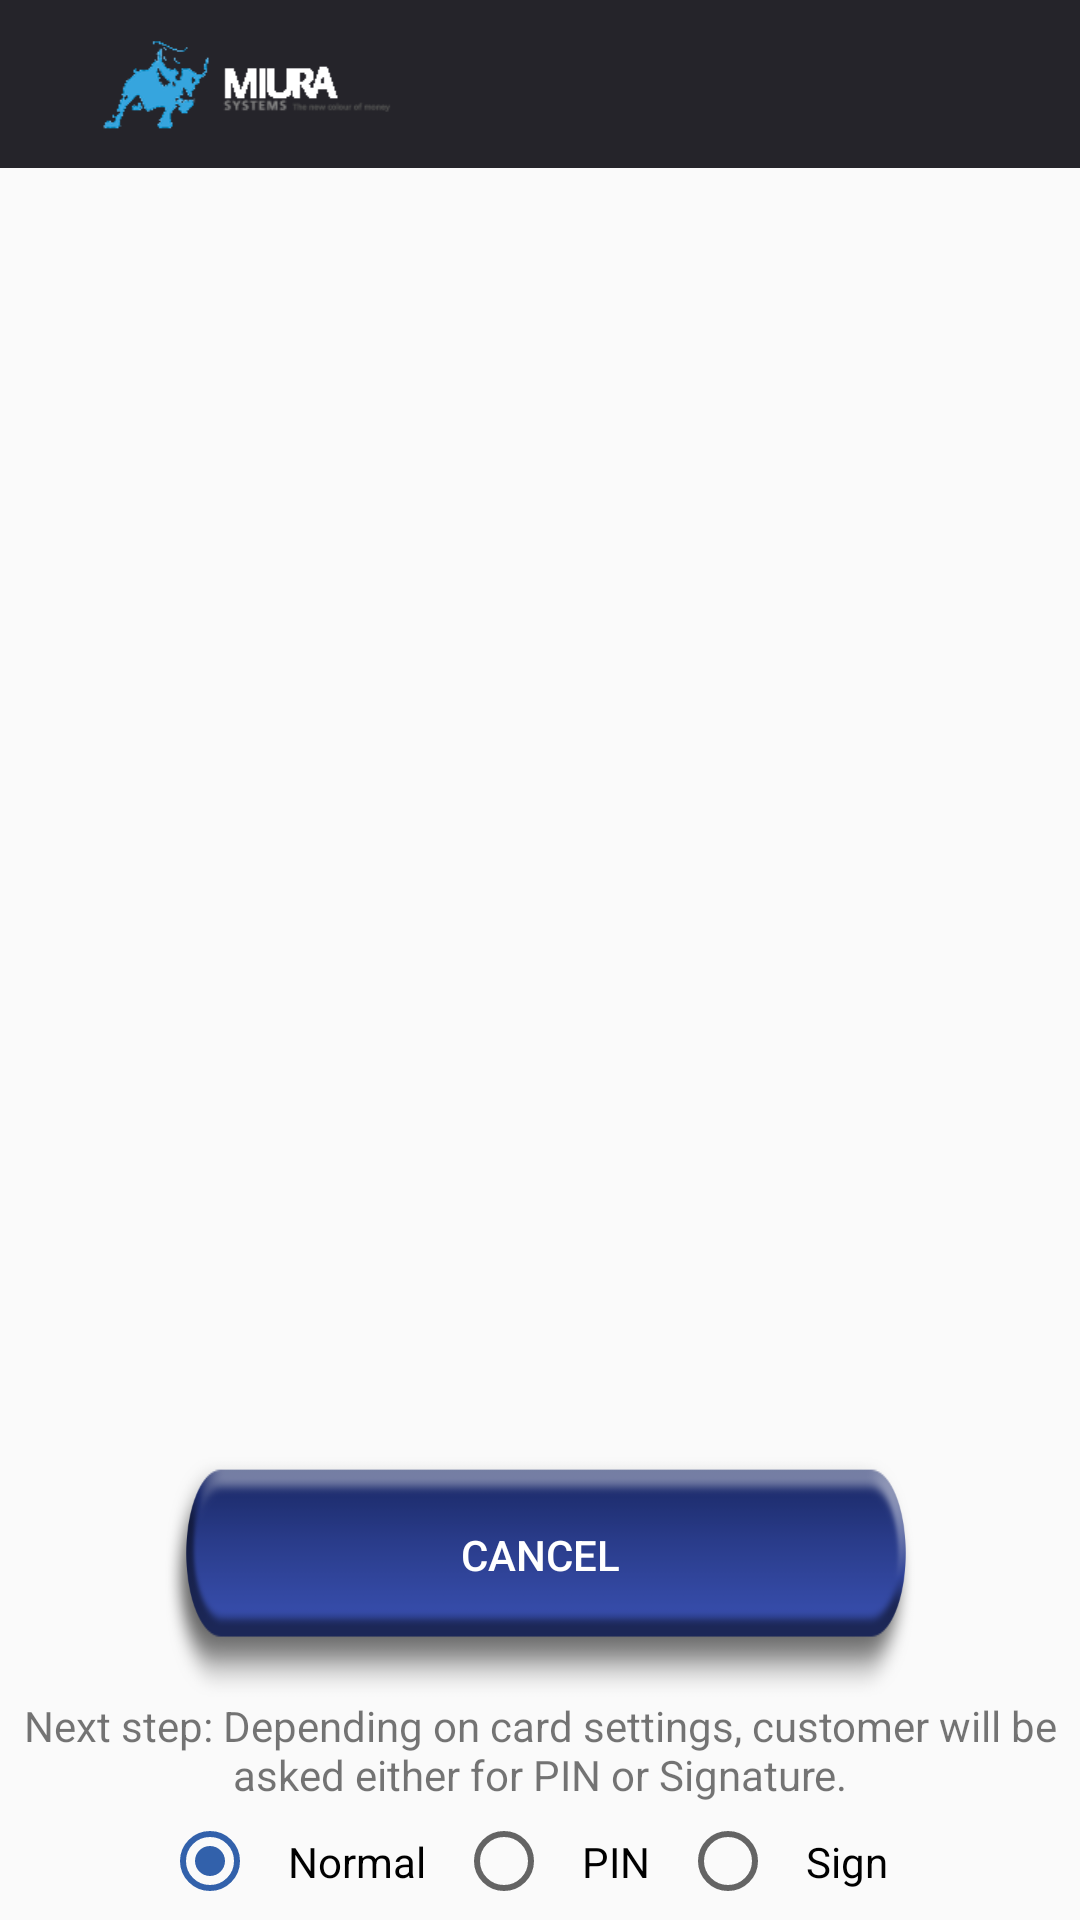

Write the Android layout XML for this screen, with the resource values it uses.
<!-- AndroidManifest.xml: application theme AppTheme -->
<!-- res/layout/activity_payment_mag.xml -->
<?xml version="1.0" encoding="utf-8"?>
<RelativeLayout xmlns:android="http://schemas.android.com/apk/res/android"
    android:layout_width="match_parent"
    android:layout_height="match_parent">

    <include
        android:id="@+id/toolbar"
        layout="@layout/app_toolbar" />

    <ScrollView xmlns:android="http://schemas.android.com/apk/res/android"
        android:id="@+id/scrollView"
        android:layout_width="match_parent"
        android:layout_height="match_parent"
        android:layout_above="@+id/payment_mag_radios"
        android:layout_below="@+id/toolbar"
        android:padding="10dp">

        <LinearLayout xmlns:android="http://schemas.android.com/apk/res/android"
            android:layout_width="match_parent"
            android:layout_height="wrap_content"
            android:gravity="top|center_horizontal"
            android:orientation="vertical">

            <TextView
                android:id="@+id/payment_mag_tv_text"
                android:layout_width="wrap_content"
                android:layout_height="wrap_content"
                android:layout_gravity="center"
                android:textSize="16sp"
                android:textStyle="bold" />

        </LinearLayout>
    </ScrollView>

    <LinearLayout
        android:layout_width="match_parent"
        android:layout_height="wrap_content"
        android:gravity="center"
        android:layout_above="@+id/textView2">

        <Button
            android:id="@+id/canceBtn"
            style="@style/Widget.AppCompat.Button.Colored"
            android:layout_width="250dp"
            android:layout_height="80dp"
            android:paddingBottom="15dp"
            android:text="@string/cancel"
            android:background="@drawable/button_effect" />

    </LinearLayout>

    <RadioGroup
        android:id="@+id/payment_mag_radios"
        android:layout_width="match_parent"
        android:layout_height="wrap_content"
        android:layout_alignParentBottom="true"
        android:gravity="center"
        android:orientation="horizontal">

        <RadioButton
            android:id="@+id/payment_mag_rb_normal"
            android:layout_width="wrap_content"
            android:layout_height="wrap_content"
            android:checked="true"
            android:padding="10dp"
            android:text="@string/normal" />

        <RadioButton
            android:id="@+id/payment_mag_rb_pin"
            android:layout_width="wrap_content"
            android:layout_height="wrap_content"
            android:padding="10dp"
            android:text="@string/pin" />

        <RadioButton
            android:id="@+id/payment_mag_rb_sign"
            android:layout_width="wrap_content"
            android:layout_height="wrap_content"
            android:padding="10dp"
            android:text="@string/sign" />
    </RadioGroup>

    <TextView
        android:id="@+id/textView2"
        android:layout_width="match_parent"
        android:layout_height="wrap_content"
        android:layout_above="@+id/payment_mag_radios"
        android:gravity="center"
        android:text="@string/depending" />
</RelativeLayout>
<!-- res/layout/app_toolbar.xml (included above) -->
<android.support.v7.widget.Toolbar xmlns:android="http://schemas.android.com/apk/res/android"
    xmlns:app="http://schemas.android.com/apk/res-auto"
    android:layout_width="match_parent"
    android:layout_height="?attr/actionBarSize"
    android:background="@color/primary"
    app:popupTheme="@style/Theme.AppCompat"
    android:theme="@style/ToolbarTheme">
    <include layout="@layout/header_view" />

</android.support.v7.widget.Toolbar>
<!-- res/layout/header_view.xml (included above) -->
<RelativeLayout xmlns:android="http://schemas.android.com/apk/res/android"
    android:id="@+id/base_header_layout"
    android:layout_width="match_parent"
    android:layout_height="wrap_content">

    <android.support.v7.widget.Toolbar
        android:id="@+id/toolbar"
        android:layout_width="match_parent"
        android:layout_height="wrap_content"
        android:minHeight="?attr/actionBarSize"
        android:background="@color/primary">

        <FrameLayout
            android:id="@+id/base_header_image"
            android:layout_width="match_parent"
            android:layout_height="match_parent"
            android:contentDescription="@string/common_error">

            <ImageView
                android:layout_width="100dp"
                android:layout_height="match_parent"
                android:layout_gravity="left|center_vertical"
                android:src="@drawable/logo" />
        </FrameLayout>

    </android.support.v7.widget.Toolbar>

</RelativeLayout>
<!-- resources referenced by this layout -->
<resources>
  <color name="primary">#25242A</color>
  <!-- drawable button_effect (drawable) -->
  <?xml version="1.0" encoding="utf-8"?>
  <selector xmlns:android="http://schemas.android.com/apk/res/android">
  
  
    <itme android:drawable="@drawable/blue_btn"/>
    <item android:state_pressed="true"  android:drawable="@drawable/orgbtn"/>
    <item android:state_hovered="true" android:drawable="@drawable/orgbtn"/>
    <item android:state_selected="true" android:drawable="@drawable/orgbtn"/>
    <item android:state_focused="false"  android:drawable="@drawable/blue_btn"/>
    
  </selector>
  <!-- drawable logo: png bitmap (drawable-hdpi, 5651 bytes) -->
  <string name="cancel">Cancel</string>
  <string name="common_error">common_error"</string>
  <string name="depending">Next step: Depending on card settings, customer will be asked either for PIN or Signature.</string>
      //activity_payment_signature
  <string name="normal">Normal</string>
  <string name="pin">PIN</string>
  <string name="sign">Sign</string>
  <style name="ToolbarTheme" parent="Theme.AppCompat">
          <item name="android:textColorPrimary">@android:color/white</item>
          <item name="actionMenuTextColor">@android:color/white</item>
          <item name="android:textColorSecondary">@android:color/white</item>
      </style>
  <style name="AppTheme" parent="Theme.AppCompat.Light.NoActionBar">
          
          <item name="colorPrimary">@color/colorPrimary</item>
          <item name="colorPrimaryDark">@color/primary</item>
          <item name="colorAccent">@color/colorAccent</item>
          <item name="android:windowActionBar">false</item>
          <item name="android:windowNoTitle">true</item>
      </style>
  <!-- drawable blue_btn: png bitmap (drawable, 22017 bytes) -->
  <!-- drawable orgbtn: png bitmap (drawable, 20458 bytes) -->
  <color name="colorPrimary">#3F51B5</color>
  <color name="colorAccent">#3261AB</color>
</resources>
